Run: headless pygame with SDL's dummy video driver; simulated clock (each Clock.tick advances the game by its frame time, no real sleeping); random seed 0; keys injected as events and as key.get_pressed() state; no mouse input.
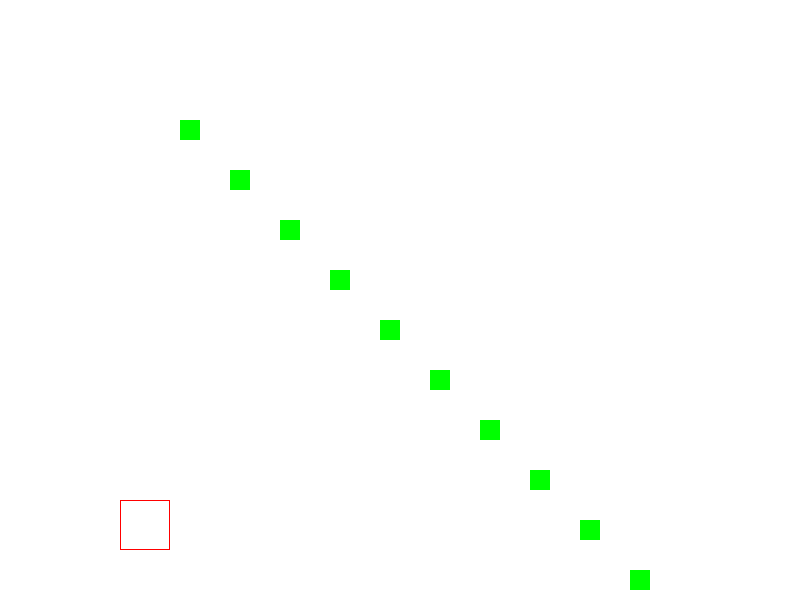
Frame 1 of 4 · flips 1–60 · no input
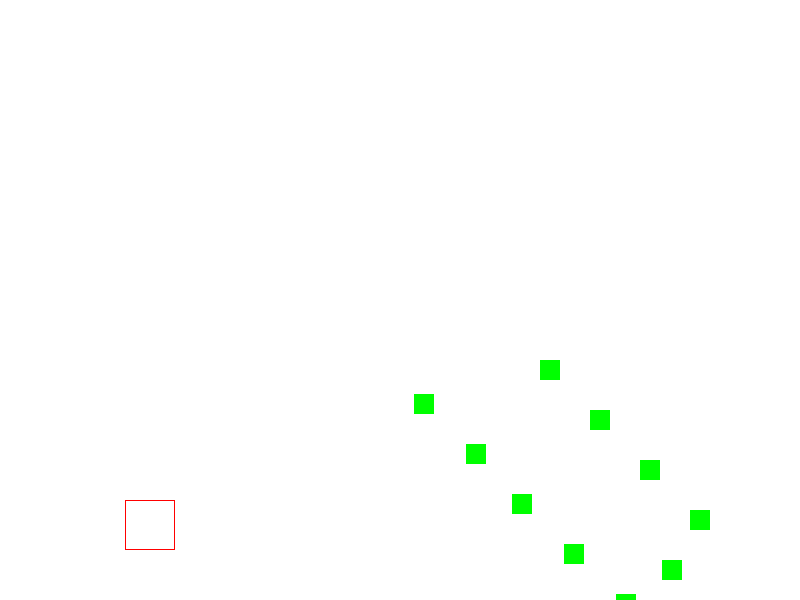
Frame 2 of 4 · flips 61–180 · tapped SPACE, RETURN · held RIGHT (→), D
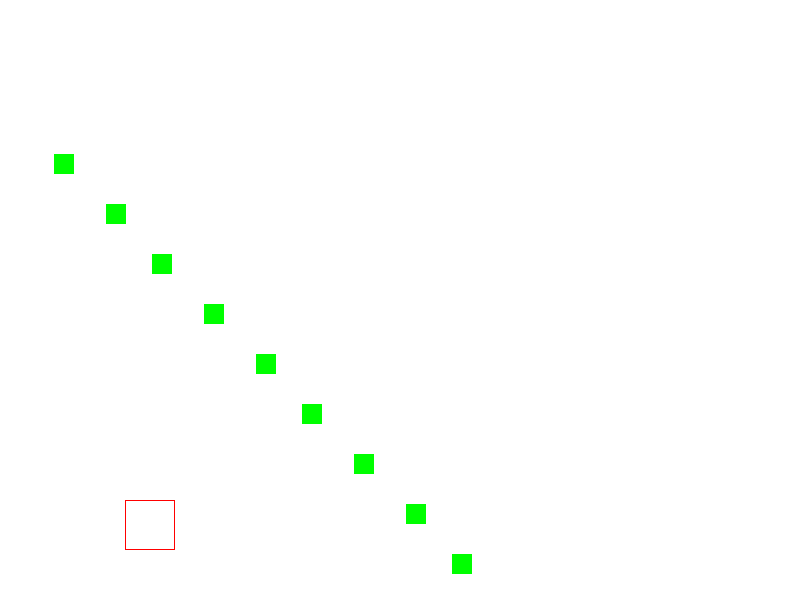
Frame 3 of 4 · flips 181–300 · held DOWN (↓), S
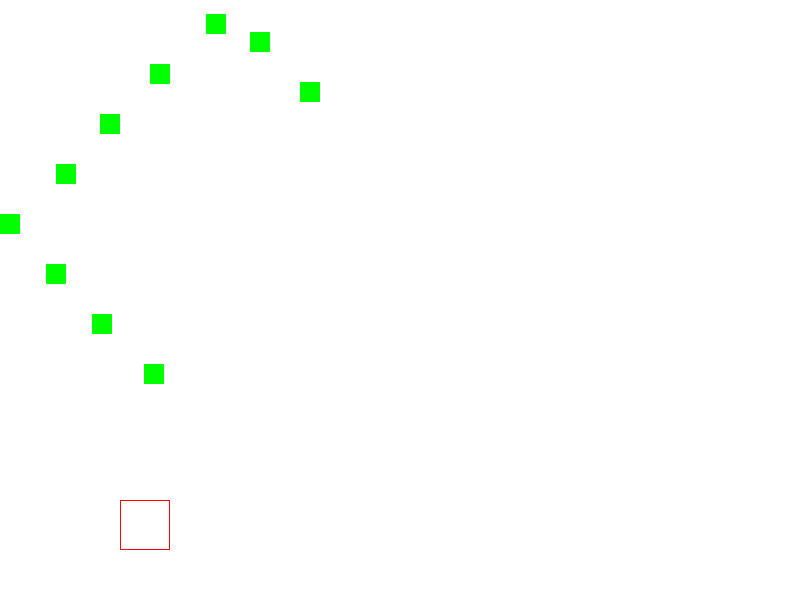
Frame 4 of 4 · flips 301–420 · held LEFT (←), A, UP (↑), W

The pygame program that drew these frames:

import sys

import pygame
from pygame.locals import *


class Player:
    def __init__(self):
        self.px = 120
        self.py = 500

    def update(self, screen, T):
        pygame.draw.rect(screen, (255, 0, 0), Rect(self.px, self.py, 50, 50), 1)  # ■
        # イベント処理
        for event in pygame.event.get():
            if event.type == QUIT:
                pygame.quit()
                sys.exit()
            elif event.type == KEYDOWN:
                if event.key == K_LEFT:
                    self.px -= 5  # 横方向
                elif event.key == K_RIGHT:
                    self.px += 5  # 横方向
                elif event.key == K_SPACE:
                    if T.isFire == False:
                        T.isFire = True
                        T.y = self.py
                        T.x = self.px + 25


class UFO:
    def __init__(self, x):
        self.ux = x
        self.uy = x
        self.uw = 20
        self.uh = 20
        self.uvx = 3
        self.uvy = 2
        self.uhp = 100

    def update(self, screen, T):
        self.ux = self.ux + self.uvx
        self.uy = self.uy + self.uvy
        if self.ux > 700 or self.ux < 0:
            self.uvx *= -1
        if self.uy > 600 or self.uy < 0:
            self.uvy *= -1
        # 当たり判定
        if (self.ux <= T.x <= self.ux + self.uw) and (
            self.uy <= T.y <= self.uy + self.uh
        ):
            self.uhp = 0
            T.isFire = False
        if self.uhp > 0:
            pygame.draw.rect(
                screen,
                (0, 255, 0),
                Rect(self.ux, self.uy, self.uw, self.uh),
            )  # ■


class Tama:
    def __init__(self):
        # プレイヤの初期設定
        self.x = 120
        self.y = 500
        self.vy = -5
        self.isFire = False

    def update(self, screen):
        print("isFile", self.isFire, "self.x=", self.x, "self.y=", self.y)
        # タマの処理と描画
        if self.isFire:
            self.y += self.vy
            if self.y < -10:
                self.isFire = False
            pygame.draw.circle(screen, (10, 10, 10), (self.x, self.y), 5)  # ●


def main():
    pygame.init()  # Pygameの初期化
    screen = pygame.display.set_mode((800, 600))  # 800*600の画面
    T1 = Tama()
    P1 = Player()
    Us = []
    ck = pygame.time.Clock()
    for i in range(10):
        Us.append(UFO(i * 50))
    while True:
        ck.tick(60)  # 1秒間で60フレーム
        screen.fill((255, 255, 255))  # 背景を白
        T1.update(screen)
        P1.update(screen, T1)
        for U in Us:
            U.update(screen, T1)
        pygame.display.update()  # 画面更新


if __name__ == "__main__":
    main()
